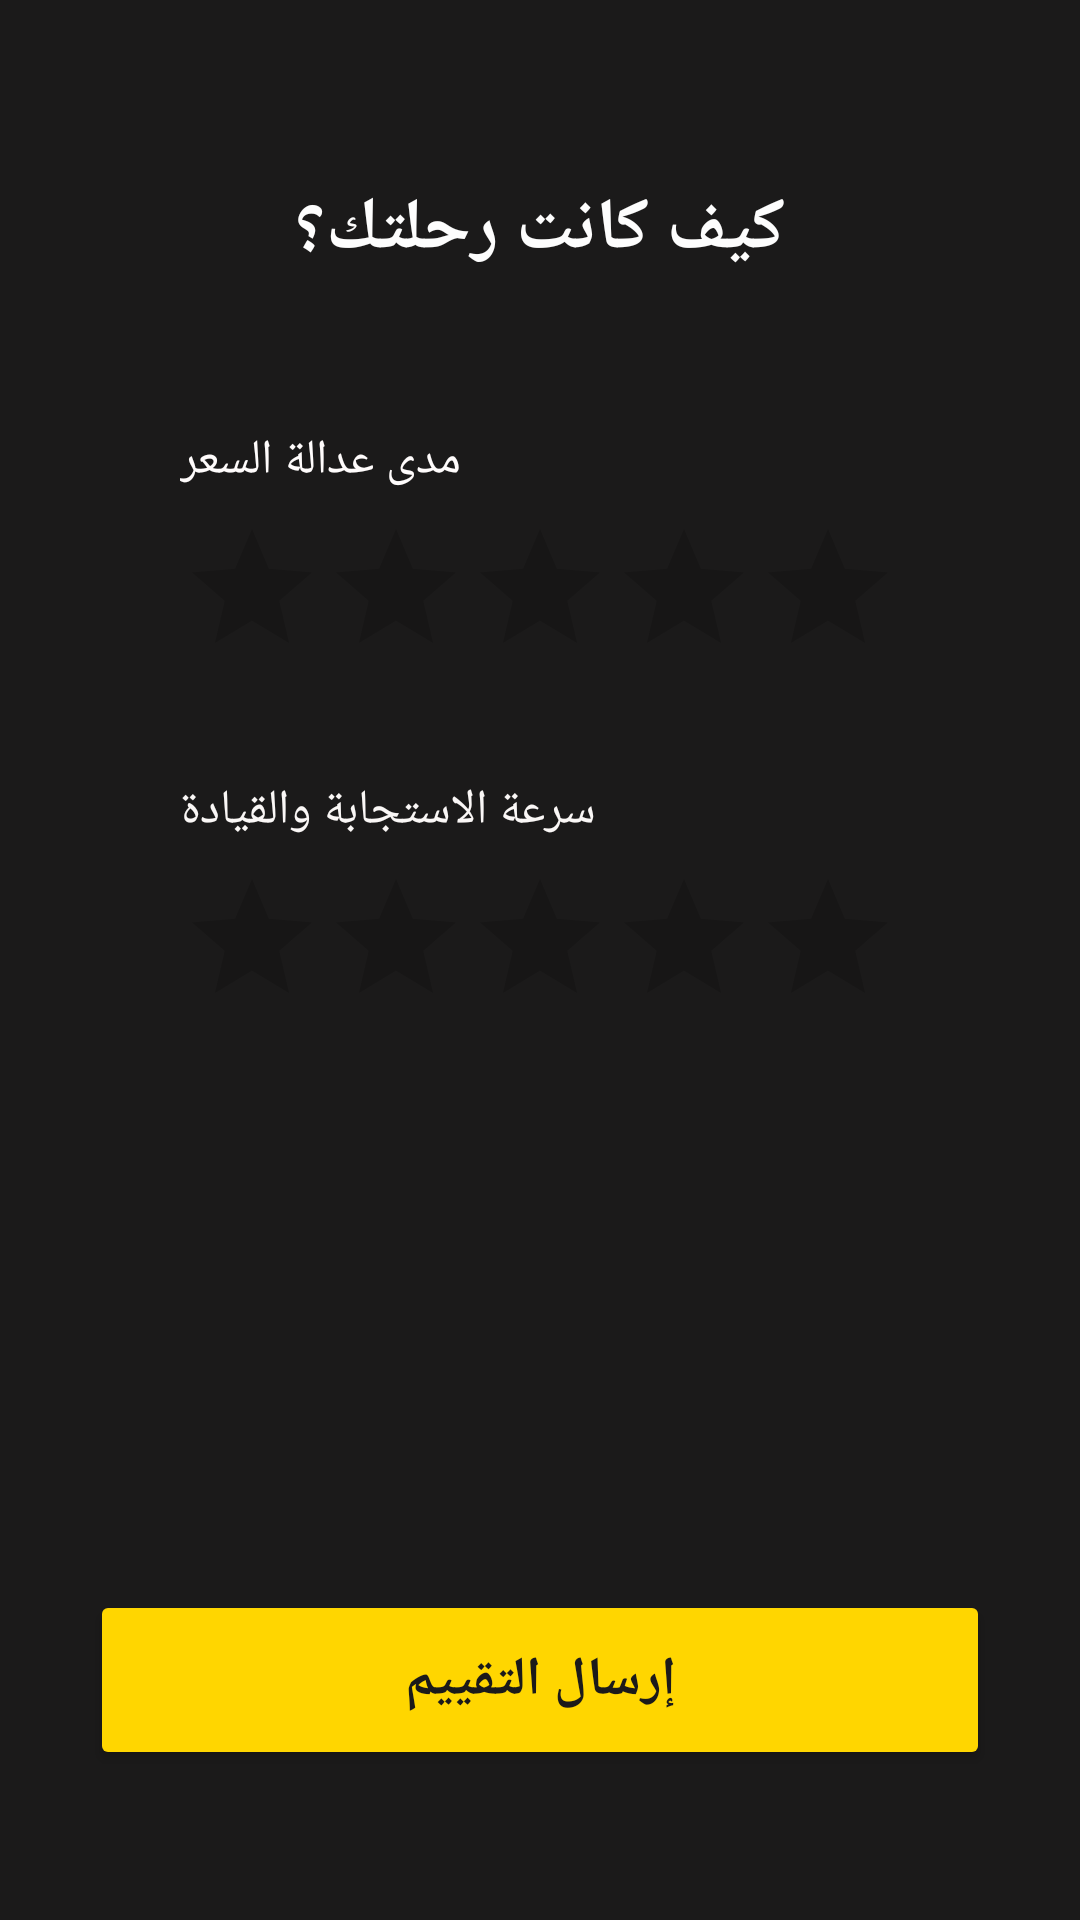

This screen was rendered from an Android layout file. Write that file and the resources it references.
<!-- AndroidManifest.xml: application theme Theme.SonicTaxi -->
<!-- res/layout/activity_rating.xml -->
<?xml version="1.0" encoding="utf-8"?>
<androidx.constraintlayout.widget.ConstraintLayout xmlns:android="http://schemas.android.com/apk/res/android"
    xmlns:app="http://schemas.android.com/apk/res-auto"
    xmlns:tools="http://schemas.android.com/tools"
    android:id="@+id/main"
    android:layout_width="match_parent"
    android:layout_height="match_parent"
    android:background="#1B1A1A"
    tools:context=".RatingActivity">

    <TextView
        android:id="@+id/tv_title"
        android:layout_width="wrap_content"
        android:layout_height="wrap_content"
        android:layout_marginTop="60dp"
        android:text="كيف كانت رحلتك؟"
        android:textColor="#FDFDFD"
        android:textSize="24sp"
        android:textStyle="bold"
        app:layout_constraintEnd_toEndOf="parent"
        app:layout_constraintStart_toStartOf="parent"
        app:layout_constraintTop_toTopOf="parent" />

    <TextView
        android:id="@+id/lbl_price"
        android:layout_width="wrap_content"
        android:layout_height="wrap_content"
        android:layout_marginTop="50dp"
        android:gravity="center"
        android:text="مدى عدالة السعر"
        android:textColor="#FFFCFC"
        android:textSize="16sp"
        app:layout_constraintStart_toStartOf="@+id/rb_price"
        app:layout_constraintTop_toBottomOf="@+id/tv_title" />

    <RatingBar
        android:id="@+id/rb_price"
        android:layout_width="wrap_content"
        android:layout_height="wrap_content"
        android:layout_marginTop="8dp"
        android:numStars="5"
        android:progressTint="#FFD600"
        android:stepSize="1.0"
        app:layout_constraintEnd_toEndOf="parent"
        app:layout_constraintStart_toStartOf="parent"
        app:layout_constraintTop_toBottomOf="@+id/lbl_price" />

    <TextView
        android:id="@+id/lbl_speed"
        android:layout_width="wrap_content"
        android:layout_height="wrap_content"
        android:layout_marginTop="30dp"
        android:text="سرعة الاستجابة والقيادة"
        android:textColor="#FAF7F6"
        android:textSize="16sp"
        app:layout_constraintStart_toStartOf="@+id/rb_speed"
        app:layout_constraintTop_toBottomOf="@+id/rb_price" />

    <RatingBar
        android:id="@+id/rb_speed"
        android:layout_width="wrap_content"
        android:layout_height="wrap_content"
        android:layout_marginTop="8dp"
        android:numStars="5"
        android:progressTint="#FFD600"
        android:stepSize="1.0"
        app:layout_constraintEnd_toEndOf="parent"
        app:layout_constraintStart_toStartOf="parent"
        app:layout_constraintTop_toBottomOf="@+id/lbl_speed" />

    <Button
        android:id="@+id/btn_finish"
        android:layout_width="0dp"
        android:layout_height="60dp"
        android:layout_marginStart="30dp"
        android:layout_marginEnd="30dp"
        android:layout_marginBottom="50dp"
        android:backgroundTint="#FFD600"
        android:text="إرسال التقييم"
        android:textColor="#1B1A1A"
        android:textSize="18sp"
        android:textStyle="bold"
        app:cornerRadius="15dp"
        app:layout_constraintBottom_toBottomOf="parent"
        app:layout_constraintEnd_toEndOf="parent"
        app:layout_constraintStart_toStartOf="parent" />

</androidx.constraintlayout.widget.ConstraintLayout>
<!-- resources referenced by this layout -->
<resources>
  <style name="Theme.SonicTaxi" parent="Theme.MaterialComponents.DayNight.NoActionBar">
          <item name="android:statusBarColor">#121212</item>
          <item name="android:windowLightStatusBar">false</item>
  
          <item name="colorPrimary">#121212</item>
          <item name="colorPrimaryVariant">#121212</item>
          <item name="colorSecondary">#FFD600</item>
  
          
          <item name="colorOnSurface">@color/app_white</item>
          <item name="editTextStyle">@style/Widget.AppCompat.EditText</item>
      </style>
  <color name="app_white">#FFFFFF</color>
</resources>
